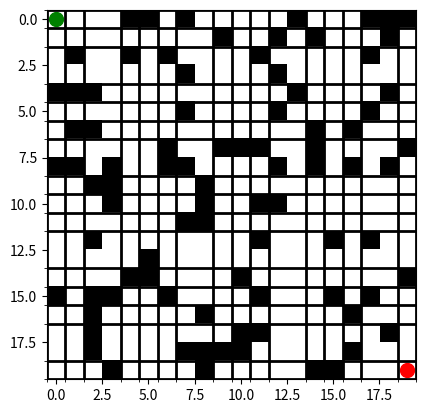

This chart was generated by the following Python code:
import numpy as np
import matplotlib.pyplot as plt
import heapq
import matplotlib.animation as animation


# Função para gerar um mapa aleatório
def generate_random_map(size, obstacles_ratio=0.2):
    # Cria um mapa vazio (0s)
    mapa = np.zeros((size, size))

    # Adiciona obstáculos (1s) com base em uma razão
    obstacles = np.random.rand(size, size) < obstacles_ratio
    mapa[obstacles] = 1

    return mapa


# Função heurística (distância de Manhattan)
def heuristic(a, b):
    return abs(a[0] - b[0]) + abs(a[1] - b[1])


# Algoritmo A* para encontrar o menor caminho, com animação
def astar(mapa, start, end):
    size = mapa.shape[0]
    open_list = []
    heapq.heappush(open_list, (0, start))

    came_from = {}
    cost_so_far = {start: 0}

    steps = []  # Lista para armazenar o progresso do algoritmo

    while open_list:
        _, current = heapq.heappop(open_list)

        steps.append((current, "explored"))  # Registrar o nó explorado

        if current == end:
            break

        neighbors = [
            (current[0] + 1, current[1]),
            (current[0] - 1, current[1]),
            (current[0], current[1] + 1),
            (current[0], current[1] - 1),
        ]

        for next in neighbors:
            if 0 <= next[0] < size and 0 <= next[1] < size and mapa[next] == 0:
                new_cost = cost_so_far[current] + 1
                if next not in cost_so_far or new_cost < cost_so_far[next]:
                    cost_so_far[next] = new_cost
                    priority = new_cost + heuristic(next, end)
                    heapq.heappush(open_list, (priority, next))
                    came_from[next] = current
                    steps.append(
                        (next, "open")
                    )  # Registrar o nó adicionado à lista aberta

    # Reconstrução do caminho
    current = end
    path = []
    while current != start:
        path.append(current)
        current = came_from[current]
    path.append(start)
    path.reverse()

    for step in path:
        steps.append((step, "path"))  # Registrar os passos no caminho final

    return steps


# Função para animar o progresso do algoritmo A*
def animate_astar(mapa, steps, start, end):
    fig, ax = plt.subplots()
    ax.set_xticks(np.arange(-0.5, len(mapa), 1), minor=True)
    ax.set_yticks(np.arange(-0.5, len(mapa), 1), minor=True)
    ax.grid(which="minor", color="black", linestyle="-", linewidth=2)

    # Desenhar o mapa inicial
    ax.imshow(mapa, cmap="gray_r")

    # Marcar os pontos de início e fim
    ax.scatter(start[1], start[0], color="green", s=100, label="Start")
    ax.scatter(end[1], end[0], color="red", s=100, label="End")

    explored = []
    open_list = []
    path = []

    def update(frame):
        nonlocal explored, open_list, path
        current, status = steps[frame]

        if status == "explored":
            explored.append(current)
        elif status == "open":
            open_list.append(current)
        elif status == "path":
            path.append(current)

        ax.clear()
        ax.imshow(mapa, cmap="gray_r")
        ax.scatter(start[1], start[0], color="green", s=100, label="Start")
        ax.scatter(end[1], end[0], color="red", s=100, label="End")

        # Desenhar nós explorados
        if explored:
            explored_coords = np.array(explored)
            ax.scatter(
                explored_coords[:, 1],
                explored_coords[:, 0],
                color="blue",
                s=50,
                label="Explored",
            )

        # Desenhar nós na lista aberta
        if open_list:
            open_coords = np.array(open_list)
            ax.scatter(
                open_coords[:, 1], open_coords[:, 0], color="gray", s=20, label="Open"
            )

        # Desenhar o caminho final
        if path:
            path_coords = np.array(path)
            ax.plot(
                path_coords[:, 1],
                path_coords[:, 0],
                color="green",
                linewidth=2,
                label="Path",
            )

        ax.legend()

    ani = animation.FuncAnimation(
        fig, update, frames=len(steps), interval=1, repeat=False
    )
    plt.show()


# Tamanho do mapa
size = 20

# Gerando o mapa aleatório
mapa = generate_random_map(size)

# Definindo pontos de início e fim
start = (0, 0)
end = (size - 1, size - 1)

# Garantindo que início e fim não sejam obstáculos
mapa[start] = 0
mapa[end] = 0

# Executando o algoritmo A* e armazenando os passos
steps = astar(mapa, start, end)

# Animando o progresso do algoritmo
animate_astar(mapa, steps, start, end)
